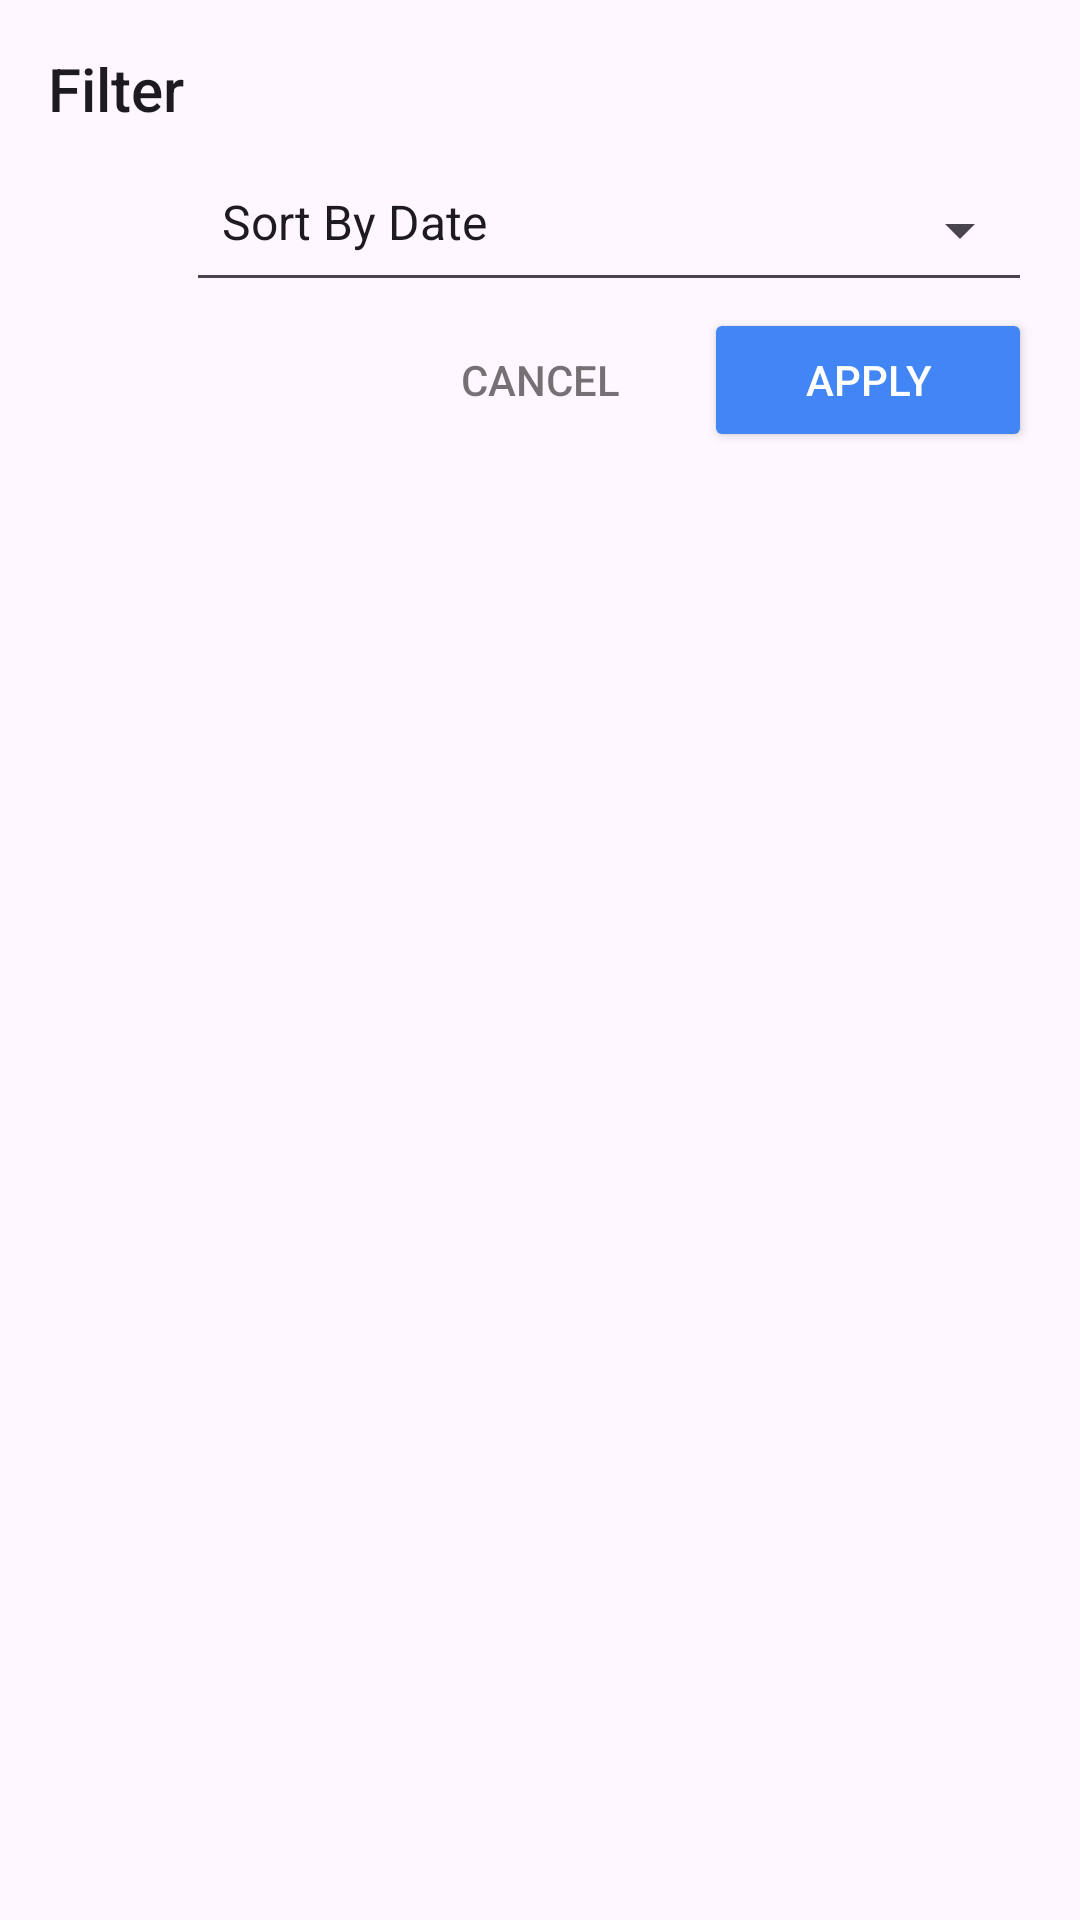

Reconstruct the res/layout file that produces this screen, plus the resources it refers to.
<!-- AndroidManifest.xml: application theme Theme.GCache -->
<!-- res/layout/dialog_filters.xml -->
<?xml version="1.0" encoding="utf-8"?>
<LinearLayout xmlns:android="http://schemas.android.com/apk/res/android"
    xmlns:app="http://schemas.android.com/apk/res-auto"
    android:id="@+id/filters_form"
    android:layout_width="match_parent"
    android:layout_height="wrap_content"
    android:orientation="vertical"
    android:padding="16dp">

    <TextView
        style="@style/AppTheme.Title"
        android:layout_width="wrap_content"
        android:layout_height="wrap_content"
        android:layout_marginBottom="8dp"
        android:text="Filter" />

    
    <RelativeLayout
        android:layout_width="match_parent"
        android:layout_height="wrap_content">

        <ImageView
            android:id="@+id/icon_sort"
            style="@style/AppTheme.FilterIcon"
            android:layout_centerVertical="true"
            app:tint="@color/greySecondary"
            app:srcCompat="@drawable/ic_sort_white_24px" />

        <Spinner
            android:id="@+id/spinner_sort"
            style="@style/AppTheme.FilterSpinner"
            android:layout_centerVertical="true"
            android:layout_toRightOf="@+id/icon_sort"
            android:entries="@array/sort_by" />
    </RelativeLayout>

    
    <LinearLayout
        android:layout_width="match_parent"
        android:layout_height="wrap_content"
        android:orientation="horizontal">

        <View
            android:layout_width="0dp"
            android:layout_height="0dp"
            android:layout_weight="1" />

        <Button
            android:id="@+id/button_cancel"
            style="@style/Base.Widget.AppCompat.Button.Borderless"
            android:layout_width="0dp"
            android:layout_height="wrap_content"
            android:layout_weight="1"
            android:onClick="onCancelClicked"
            android:text="Cancel"
            android:textColor="@color/greySecondary"
            android:theme="@style/ThemeOverlay.FilterButton" />


        <Button
            android:id="@+id/button_search"
            android:layout_width="0dp"
            android:layout_height="wrap_content"
            android:layout_weight="1"
            android:onClick="onSearchClicked"
            android:text="Apply"
            android:theme="@style/ThemeOverlay.FilterButton" />

    </LinearLayout>

</LinearLayout>
<!-- resources referenced by this layout -->
<resources>
  <string-array name="sort_by">
          <item>"Sort By Date"</item>
          <item>"Sort By Points"</item>
      </string-array>
  <color name="greySecondary">#8B000000</color>
  <style name="AppTheme.FilterIcon">
          <item name="android:layout_width">30dp</item>
          <item name="android:layout_height">30dp</item>
          <item name="android:layout_marginRight">8dp</item>
          <item name="android:layout_marginLeft">8dp</item>
      </style>
  <style name="AppTheme.FilterSpinner" parent="Base.Widget.AppCompat.Spinner.Underlined">
          <item name="android:layout_width">match_parent</item>
          <item name="android:layout_height">wrap_content</item>
          <item name="android:paddingBottom">16dp</item>
          <item name="android:layout_marginBottom">4dp</item>
      </style>
  <style name="AppTheme.Title">
          <item name="android:fontFamily">sans-serif-medium</item>
          <item name="android:textSize">20sp</item>
      </style>
  <style name="ThemeOverlay.FilterButton" parent="ThemeOverlay.AppCompat.Dark">
          <item name="colorButtonNormal">@color/colorPrimary</item>
      </style>
  <style name="Theme.GCache" parent="Base.Theme.GCache" />
  <color name="colorPrimary">#4285F4</color>
  <style name="Base.Theme.GCache" parent="Theme.Material3.DayNight.NoActionBar">
          
          
      </style>
</resources>
